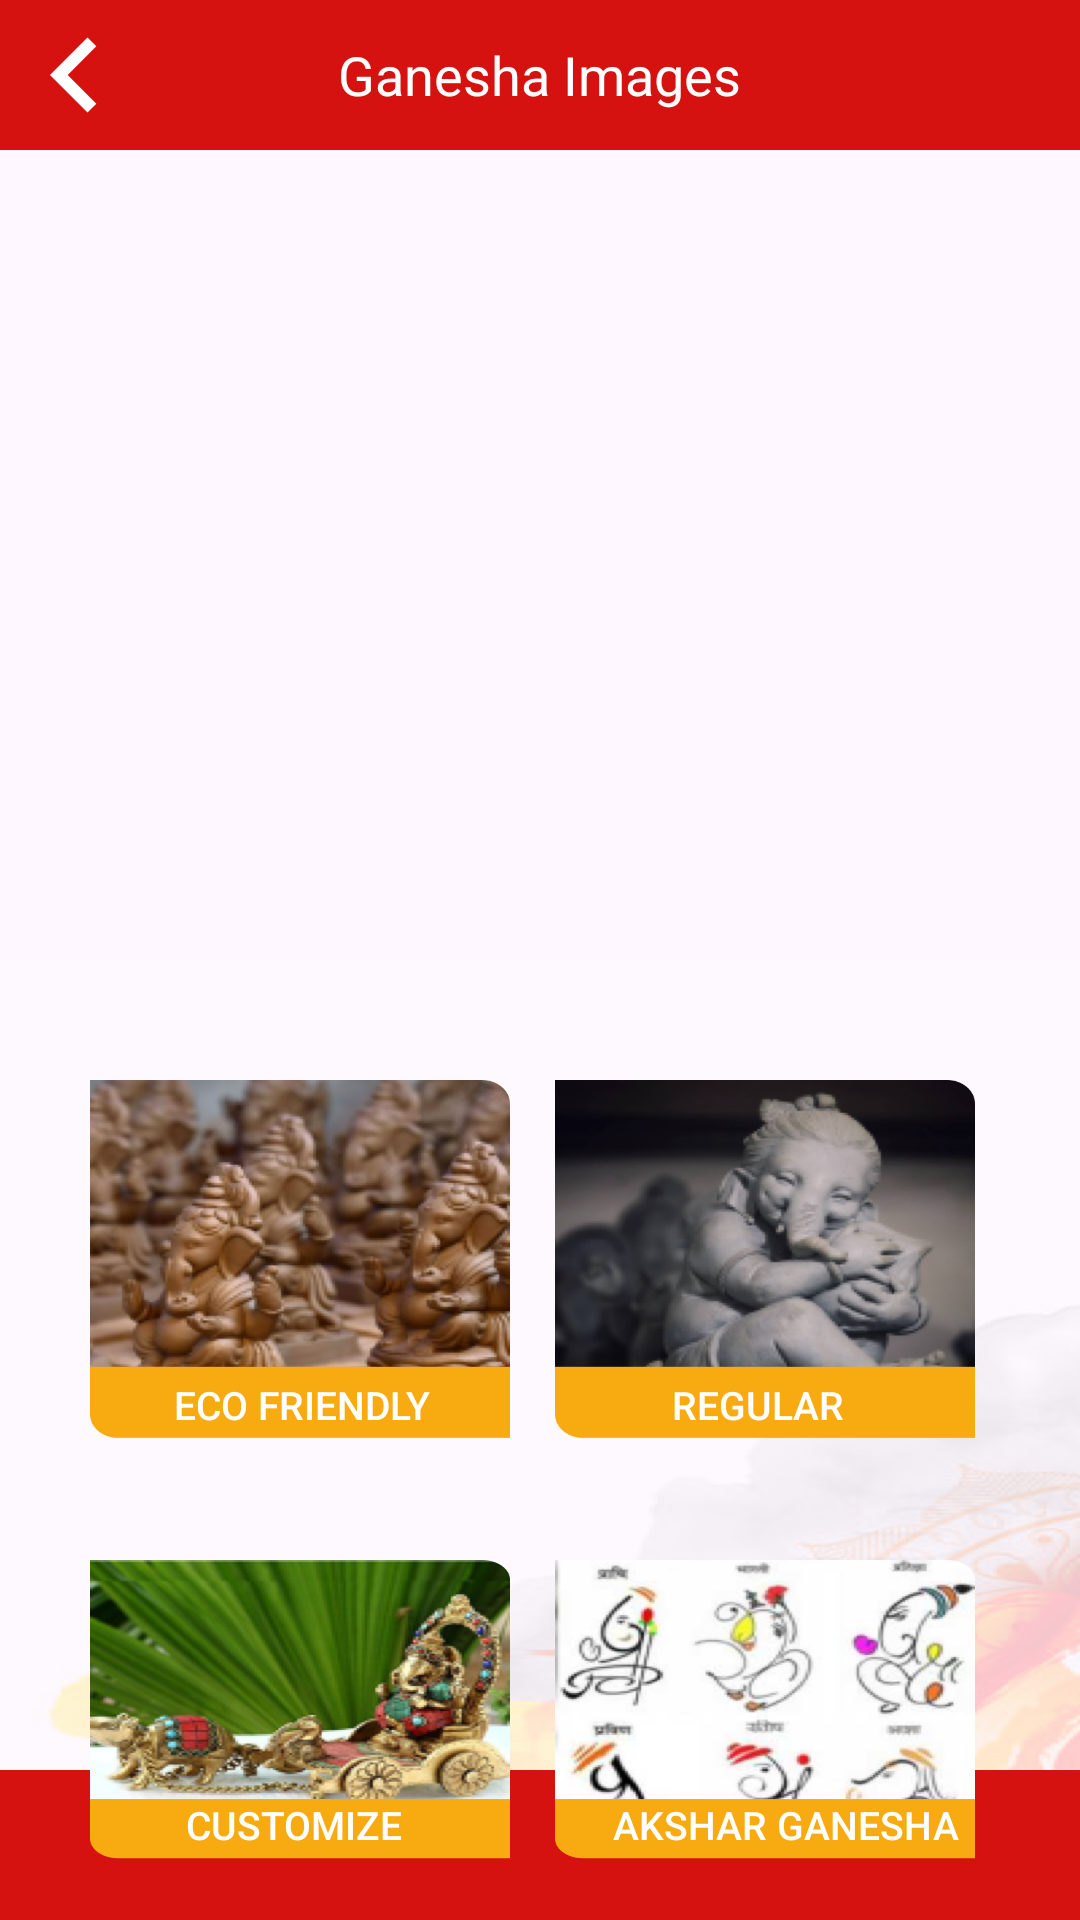

This screen was rendered from an Android layout file. Write that file and the resources it references.
<!-- AndroidManifest.xml: application theme Theme.MyGanesha -->
<!-- res/layout/activity_ganesha_img.xml -->
<?xml version="1.0" encoding="utf-8"?>
<RelativeLayout xmlns:android="http://schemas.android.com/apk/res/android"
    xmlns:app="http://schemas.android.com/apk/res-auto"
    xmlns:tools="http://schemas.android.com/tools"
    android:id="@+id/main"
    android:layout_width="match_parent"
    android:layout_height="match_parent"
    tools:context=".GaneshaImgActivity">





    <FrameLayout
        android:id="@+id/top"
        android:layout_width="match_parent"
        android:layout_height="wrap_content">

        <ImageView
            android:id="@+id/banner_image"
            android:layout_width="match_parent"
            android:layout_height="50dp"
            android:background="@drawable/redbar"
            android:scaleType="fitCenter" />

        <TextView
            android:id="@+id/banner_text"
            android:layout_width="wrap_content"
            android:layout_height="wrap_content"
            android:layout_gravity="center"
            android:text="Ganesha Images"
            android:textColor="@android:color/white"
            android:textSize="18sp" />

    </FrameLayout>


    <ImageView
        android:id="@+id/topbg"
        android:layout_width="match_parent"
        android:layout_height="270dp"
        android:background="@drawable/topbanner"
        android:layout_below="@id/top"/>


    <androidx.appcompat.widget.AppCompatButton
        android:id="@+id/ecofriendly"
        android:layout_width="140dp"
        android:layout_height="120dp"
        android:layout_below="@id/topbg"
        android:layout_marginStart="30dp"
        android:layout_marginTop="40dp"
        android:layout_marginEnd="5dp"
        android:layout_marginBottom="20dp"
        android:background="@drawable/ecofriendly"
        android:textColor="@color/white"
        android:text="Eco Friendly"
        android:gravity="bottom"
        android:paddingStart="28dp"
        android:paddingBottom="3dp"
        android:textSize="13dp" />

    <androidx.appcompat.widget.AppCompatButton
        android:id="@+id/regular"
        android:layout_width="140dp"
        android:layout_height="120dp"
        android:layout_marginStart="10dp"
        android:layout_marginTop="40dp"
        android:layout_marginEnd="20dp"
        android:layout_marginBottom="20dp"
        android:layout_toEndOf="@id/ecofriendly"
        android:layout_below="@+id/topbg"
        android:background="@drawable/regular"
        android:textColor="@color/white"
        android:text="Regular"
        android:gravity="bottom"
        android:paddingStart="39dp"
        android:paddingBottom="3dp"
        android:textSize="13dp" />


    <androidx.appcompat.widget.AppCompatButton
        android:id="@+id/customize"
        android:layout_width="140dp"
        android:layout_height="120dp"
        android:layout_below="@id/ecofriendly"
        android:layout_marginStart="30dp"
        android:layout_marginTop="20dp"
        android:layout_marginEnd="5dp"
        android:layout_marginBottom="20dp"
        android:background="@drawable/customize"
        android:textColor="@color/white"
        android:text="Customize"
        android:gravity="bottom"
        android:paddingStart="32dp"
        android:paddingBottom="3dp"
        android:textSize="13dp" />

    <androidx.appcompat.widget.AppCompatButton
        android:id="@+id/AksharGanesha"
        android:layout_width="140dp"
        android:layout_height="120dp"
        android:layout_below="@id/regular"
        android:layout_marginStart="10dp"
        android:layout_marginTop="20dp"
        android:layout_marginEnd="20dp"
        android:layout_marginBottom="20dp"
        android:layout_toEndOf="@id/customize"
        android:background="@drawable/aksharganesha"
        android:text=" Akshar Ganesha"
        android:textColor="@color/white"
        android:gravity="bottom"
        android:paddingStart="16dp"
        android:paddingBottom="3dp"
        android:textSize="13dp" />

    <ImageView
        android:id="@+id/bottom"
        android:layout_width="match_parent"
        android:layout_height="match_parent"
        android:layout_below="@+id/topbg"
        android:layout_above="@+id/Homebtn"
        android:background="@drawable/bg_temple" />



    <ImageView
        android:id="@+id/Homebtn"
        android:layout_width="match_parent"
        android:layout_height="50dp"
        android:background="@drawable/redbar"
        android:layout_alignParentBottom="true"
        android:src="@drawable/home"
        app:tint="@color/white" />


    <ImageView
        android:id="@+id/backbtn"
        android:layout_width="50dp"
        android:layout_height="50dp"
        android:background="@drawable/baseline_keyboard_arrow_left_24"
        app:tint="@color/white" />

</RelativeLayout>
<!-- resources referenced by this layout -->
<resources>
  <!-- drawable aksharganesha: png bitmap (drawable, 210123 bytes) -->
  <!-- drawable baseline_keyboard_arrow_left_24 (drawable) -->
  <vector xmlns:android="http://schemas.android.com/apk/res/android"
      android:autoMirrored="true"
      android:height="24dp"
      android:tint="#FFFFFF"
      android:viewportHeight="24"
      android:viewportWidth="24"
      android:width="24dp">
  
      <path
          android:fillColor="@android:color/white"
          android:pathData="M15.41,16.59L10.83,12l4.58,-4.59L14,6l-6,6 6,6 1.41,-1.41z"/>
  
  </vector>
  <!-- drawable bg_temple: png bitmap (drawable, 488137 bytes) -->
  <!-- drawable customize: png bitmap (drawable, 446309 bytes) -->
  <!-- drawable ecofriendly: png bitmap (drawable, 424597 bytes) -->
  <!-- drawable redbar: png bitmap (drawable, 360 bytes) -->
  <!-- drawable regular: png bitmap (drawable, 287923 bytes) -->
  <style name="Theme.MyGanesha" parent="Base.Theme.MyGanesha" />
  <style name="Base.Theme.MyGanesha" parent="Theme.Material3.DayNight.NoActionBar">
          
          
      </style>
  <!-- not gathered from this repository: default colours our renderer supplied (Android Studio template values) -->
  <color name="white">#FFFFFFFF</color>
</resources>
